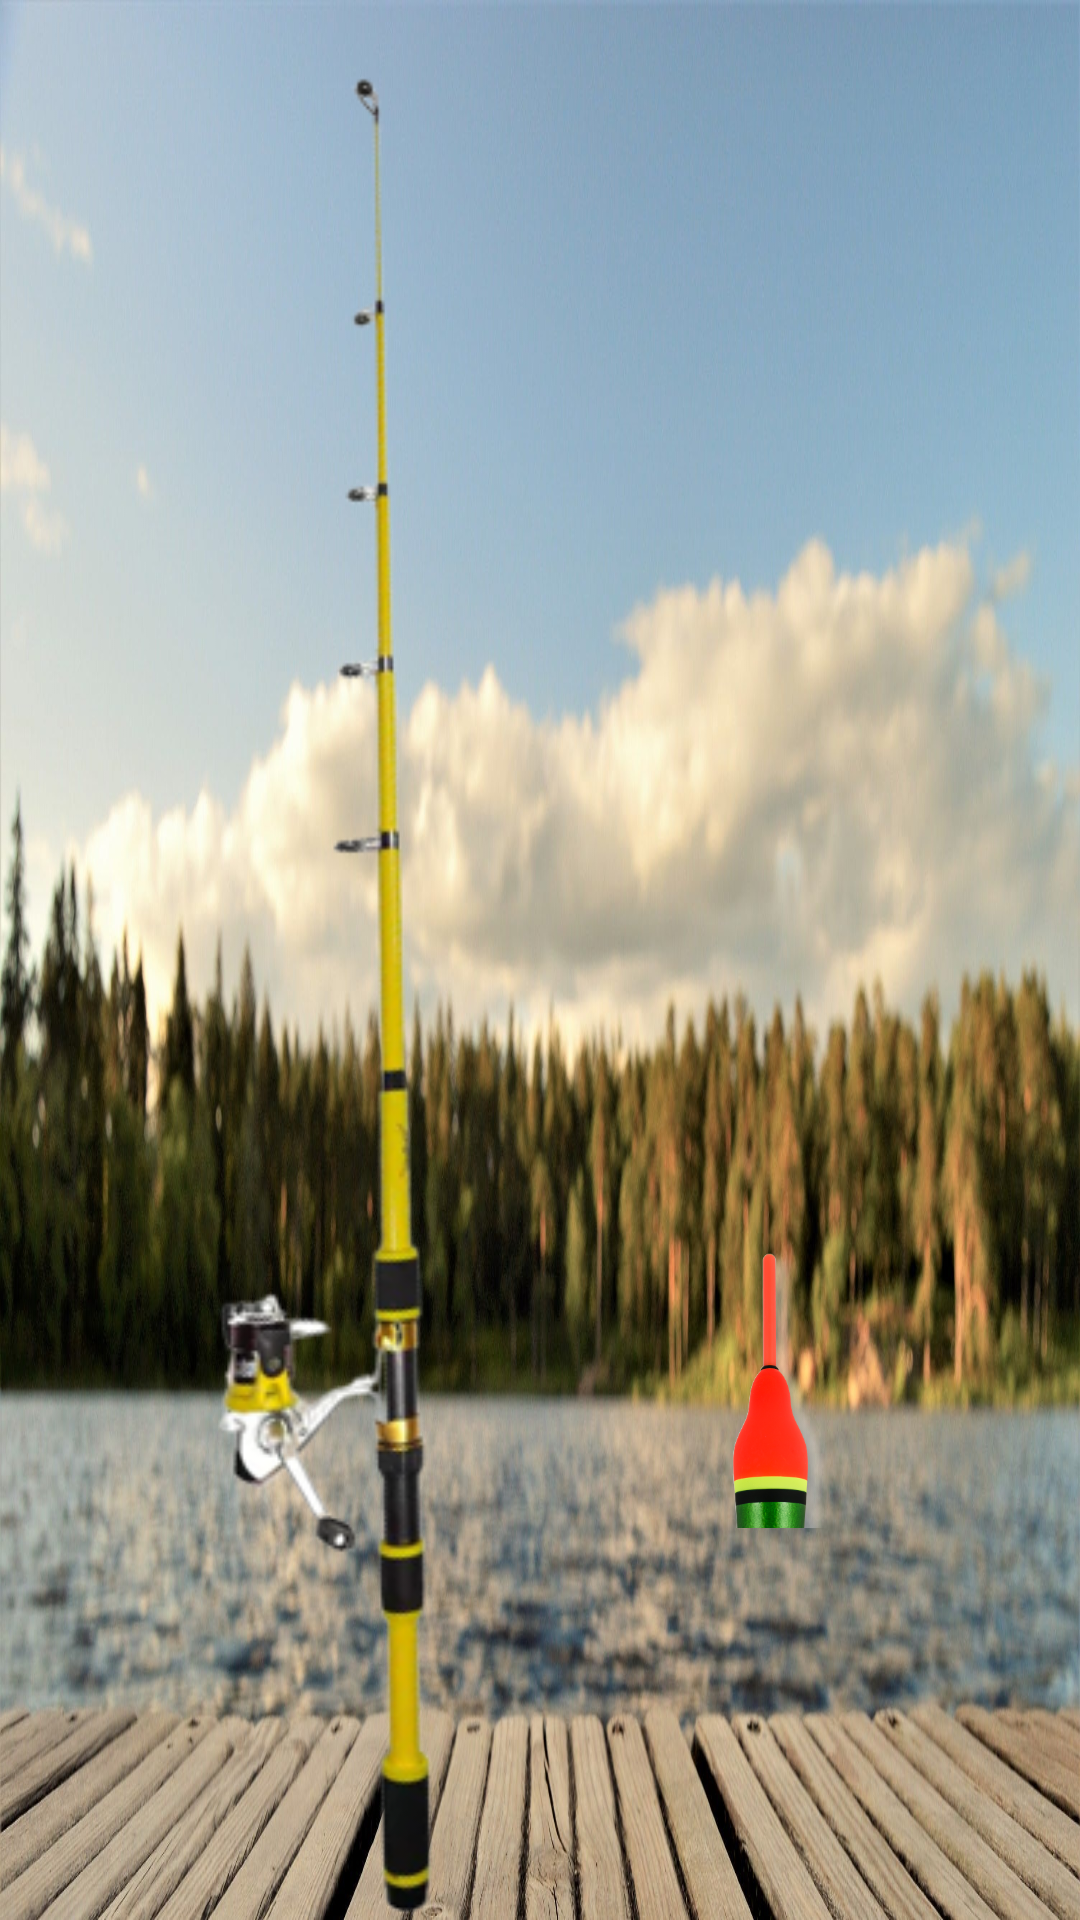

The Android layout XML behind this screen, and the referenced resources:
<!-- AndroidManifest.xml: application theme Theme.FishingGame -->
<!-- res/layout/fragment_game_screen.xml -->
<?xml version="1.0" encoding="utf-8"?>
<androidx.constraintlayout.widget.ConstraintLayout xmlns:android="http://schemas.android.com/apk/res/android"
    xmlns:app="http://schemas.android.com/apk/res-auto"
    xmlns:tools="http://schemas.android.com/tools"
    android:layout_width="match_parent"
    android:layout_height="match_parent"
    android:background="@drawable/tiltas"
    tools:context=".GameScreenFragment">

    <ImageView
        android:id="@+id/imageView"
        android:layout_width="wrap_content"
        android:layout_height="wrap_content"
        android:contentDescription="@string/fishing_rod"
        android:src="@drawable/rod"
        app:layout_constraintBottom_toBottomOf="parent"
        app:layout_constraintEnd_toEndOf="parent"
        app:layout_constraintEnd_toStartOf="@+id/imageView4"
        app:layout_constraintHorizontal_bias="0.0"
        app:layout_constraintStart_toStartOf="parent"
        app:layout_constraintTop_toTopOf="parent" />

    <ImageView
        android:id="@+id/imageView4"
        android:layout_width="65dp"
        android:layout_height="95dp"
        android:contentDescription="@string/plude"
        android:src="@drawable/plude2"
        app:layout_constraintBottom_toBottomOf="parent"
        app:layout_constraintEnd_toEndOf="parent"
        app:layout_constraintHorizontal_bias="0.5"
        app:layout_constraintStart_toEndOf="@+id/imageView"
        app:layout_constraintTop_toTopOf="parent"
        app:layout_constraintVertical_bias="0.76" />

</androidx.constraintlayout.widget.ConstraintLayout>
<!-- resources referenced by this layout -->
<resources>
  <!-- drawable plude2: png bitmap (drawable, 50836 bytes) -->
  <!-- drawable rod: png bitmap (drawable, 32266 bytes) -->
  <!-- drawable tiltas: jpg bitmap (drawable, 421593 bytes) -->
  <string name="fishing_rod">fishing rod</string>
  <string name="plude">plude</string>
  <style name="Theme.FishingGame" parent="android:Theme.Material.Light.NoActionBar" />
</resources>
